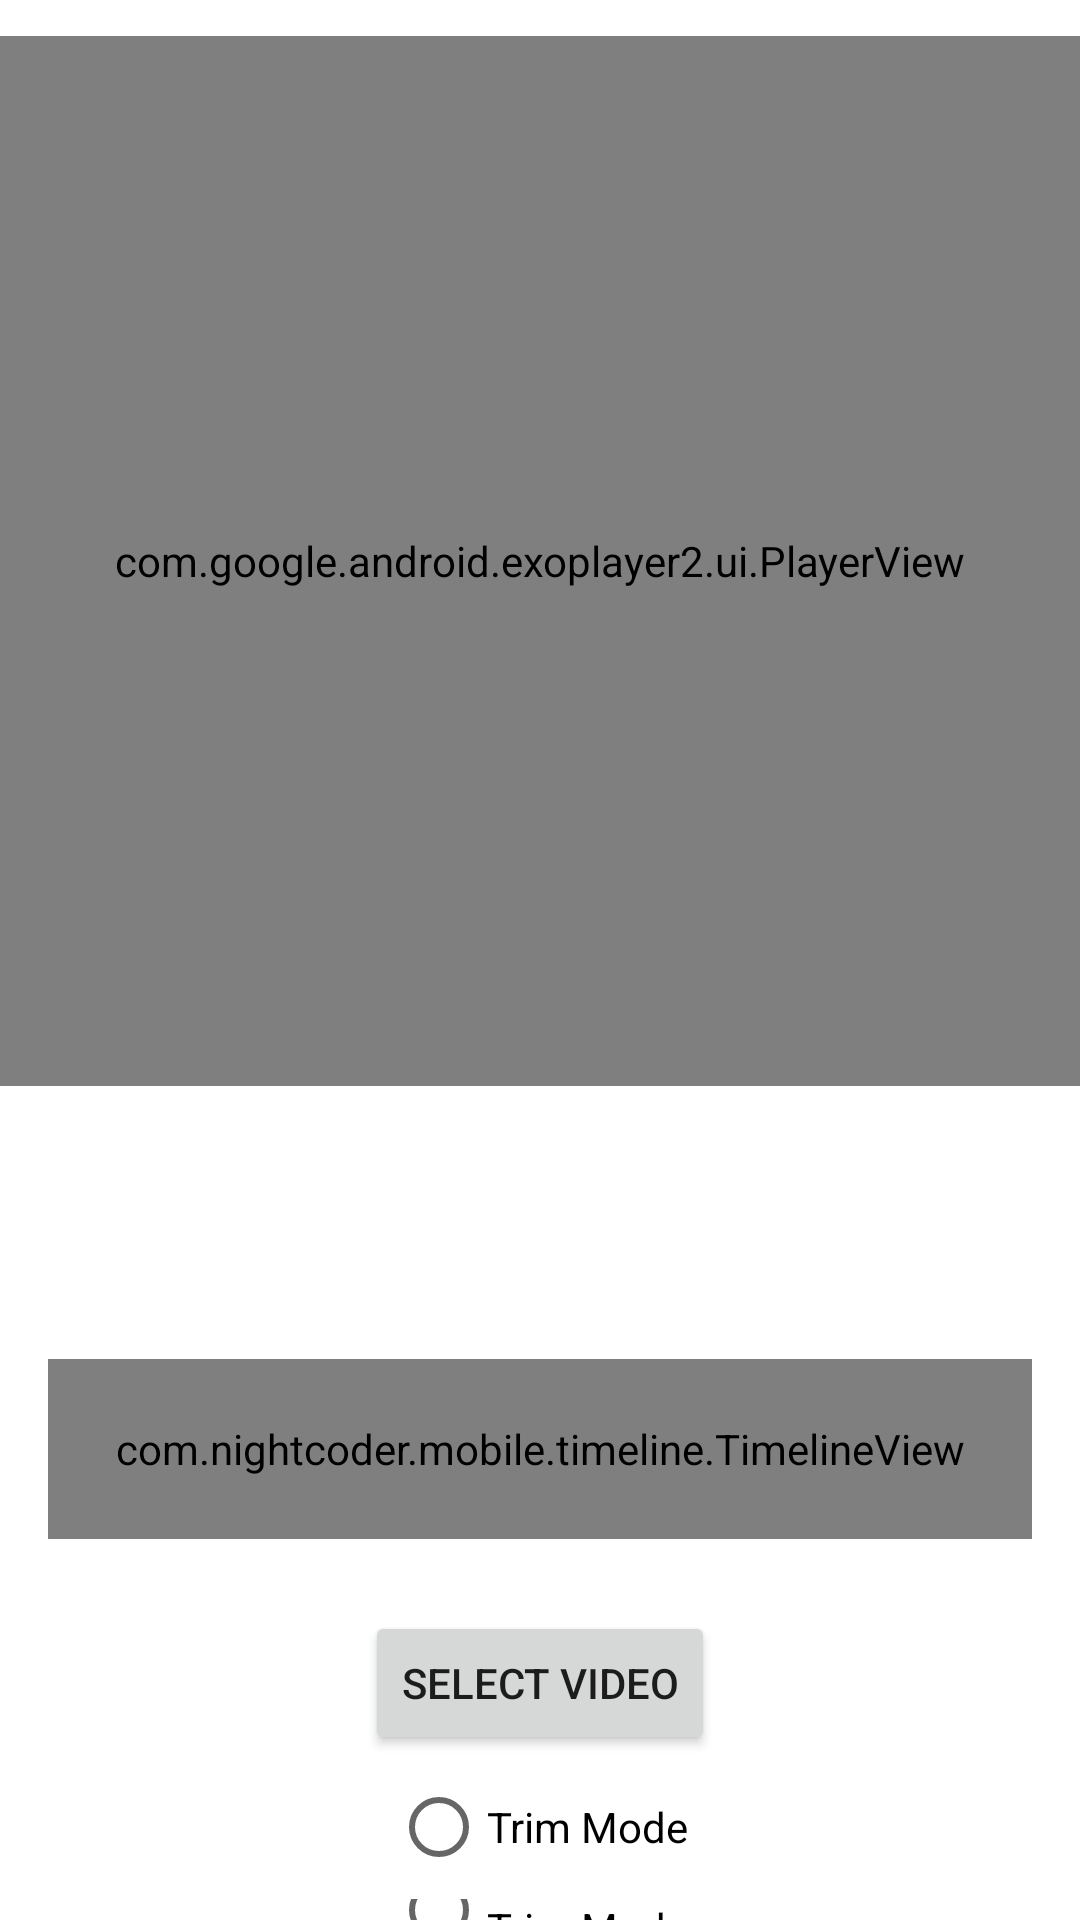

Android layout source for this screen:
<!-- AndroidManifest.xml: application theme Theme.VideoTimeLineView -->
<!-- res/layout/activity_main.xml -->
<?xml version="1.0" encoding="utf-8"?>
<LinearLayout xmlns:android="http://schemas.android.com/apk/res/android"
    xmlns:app="http://schemas.android.com/apk/res-auto"
    xmlns:tools="http://schemas.android.com/tools"
    android:layout_width="match_parent"
    android:layout_height="match_parent"
    android:gravity="top|center_horizontal"
    android:orientation="vertical"
    android:paddingTop="12dp"
    tools:context=".MainActivity">

    <com.google.android.exoplayer2.ui.PlayerView
        android:id="@+id/playerView"
        android:layout_width="match_parent"
        android:layout_height="350dp"
        android:layout_gravity="center"
        app:controller_layout_id="@layout/exo_controller"
        app:layout_constraintTop_toTopOf="parent" />

    <LinearLayout
        android:layout_width="match_parent"
        android:padding="12dp"
        android:layout_marginTop="32dp"
        android:layout_height="wrap_content">

        <TextView
            android:id="@+id/leftProgress"
            android:layout_width="0dp"
            android:layout_height="wrap_content"
            android:layout_weight="1"
            android:gravity="start" />

        <TextView
            android:id="@+id/rightProgress"
            android:layout_width="0dp"
            android:layout_height="wrap_content"
            android:layout_weight="1"
            android:gravity="end" />
    </LinearLayout>

    <com.nightcoder.mobile.timeline.TimelineView
        android:id="@+id/timeLineView"
        android:layout_width="match_parent"
        android:layout_height="60dp"
        android:layout_marginHorizontal="16dp"
        android:layout_marginTop="16dp"
        android:background="@drawable/rounded_corner_4dp" />


    <Button
        android:id="@+id/select_video"
        android:layout_width="wrap_content"
        android:layout_height="wrap_content"
        android:layout_marginTop="24dp"
        android:text="Select Video" />

    <RadioGroup
        android:id="@+id/modeGroup"
        android:layout_width="wrap_content"
        android:layout_height="wrap_content">
        <RadioButton
            android:id="@+id/trimMode"
            android:text="Trim Mode"
            android:layout_width="wrap_content"
            android:layout_height="wrap_content"/>
        <RadioButton
            android:id="@+id/cutMode"
            android:text="Trim Mode"
            android:layout_width="wrap_content"
            android:layout_height="wrap_content"/>
    </RadioGroup>


</LinearLayout>
<!-- res/layout/exo_controller.xml (included above) -->
<LinearLayout xmlns:android="http://schemas.android.com/apk/res/android"
    xmlns:app="http://schemas.android.com/apk/res-auto"
    xmlns:tools="http://schemas.android.com/tools"
    android:layout_width="wrap_content"
    android:layout_height="wrap_content"
    android:layout_gravity="center"
    android:gravity="center"
    android:layoutDirection="ltr"
    android:orientation="vertical"
    android:paddingStart="20dp"
    android:paddingEnd="20dp">

    <ImageButton
        android:id="@id/exo_play"
        style="@style/ExoMediaButton.Play"
        app:tint="@color/white"
        android:contentDescription="cd" />

    <ImageButton
        android:id="@id/exo_pause"
        android:contentDescription="cd"
        style="@style/ExoMediaButton.Pause"
        app:tint="@color/white" />
    

</LinearLayout>
<!-- resources referenced by this layout -->
<resources>
  <!-- drawable rounded_corner_4dp (drawable) -->
  <?xml version="1.0" encoding="utf-8"?>
  <shape xmlns:android="http://schemas.android.com/apk/res/android" android:shape="rectangle">
      <corners android:radius="4dp"/>
  
  </shape>
  <style name="Theme.VideoTimeLineView" parent="Theme.MaterialComponents.DayNight.DarkActionBar">
          
          <item name="colorPrimary">@color/purple_500</item>
          <item name="colorPrimaryVariant">@color/purple_700</item>
          <item name="colorOnPrimary">@color/white</item>
          
          <item name="colorSecondary">@color/teal_200</item>
          <item name="colorSecondaryVariant">@color/teal_700</item>
          <item name="colorOnSecondary">@color/black</item>
          
          <item name="android:statusBarColor" tools:targetApi="l">?attr/colorPrimaryVariant</item>
          
      </style>
  <!-- not gathered from this repository: default colours our renderer supplied (Android Studio template values) -->
  <color name="purple_500">#FF6200EE</color>
  <color name="purple_700">#FF3700B3</color>
  <color name="teal_200">#FF03DAC5</color>
  <color name="teal_700">#FF018786</color>
  <color name="black">#FF000000</color>
  <color name="white">#FFFFFFFF</color>
</resources>
